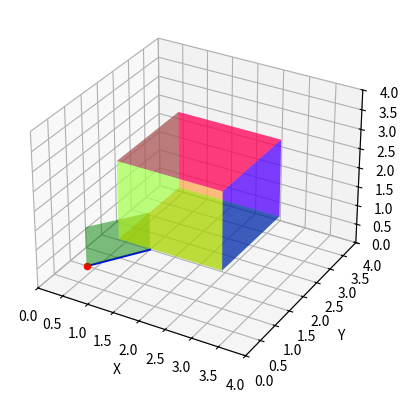

Reproduce this figure in Python.
import numpy as np
import matplotlib.pyplot as plt
from mpl_toolkits.mplot3d import Axes3D
from mpl_toolkits.mplot3d.art3d import Poly3DCollection
from matplotlib.animation import FuncAnimation

class Viewer3D:
    def __init__(self):
        self.points = []
        self.lines = []
        self.polygons = []
        self.prisms = []
        self.fig = plt.figure()
        self.fig.canvas.manager.set_window_title('3D VIEWER')
        self.ax = self.fig.add_subplot(111, projection='3d')
        self.current_angle = 0.0
        self.target_angle = 0.0
        self.animation = None

    def add(self, coordinates):
        if len(coordinates) == 1:
            self.points.append(np.array(coordinates[0]))
        elif len(coordinates) == 2:
            self.lines.append(coordinates)
        elif len(coordinates) > 2 and len(coordinates) < 8:
            self.polygons.append(coordinates)
        elif len(coordinates) == 8:
            self.prisms.append(coordinates)
        else:
            raise SyntaxError("3D Viewer handles maximum of 8 coordinates")

    def init(self):
        self.ax.set_xlim(0, 4)
        self.ax.set_ylim(0, 4)
        self.ax.set_zlim(0, 4)
        self.ax.set_xlabel('X')
        self.ax.set_ylabel('Y')
        self.ax.set_zlabel('Z')

        for point in self.points:
            self.ax.scatter(*point, c='red')

        for line in self.lines:
            xl, yl, zl = line.T
            self.ax.plot(*line.T, c='blue')

        for polygon in self.polygons:
            self.ax.add_collection3d(Poly3DCollection([polygon], facecolors='green', alpha=0.5))

        faces = np.array([
            [0, 1, 2, 3],
            [4, 5, 6, 7],  
            [0, 1, 5, 4],  
            [1, 2, 6, 5], 
            [2, 3, 7, 6],  
            [3, 0, 4, 7]  
        ])

        face_colors = ['red', 'green', 'blue', 'yellow', 'cyan', 'magenta']

        for prism in self.prisms:
            for face, color in zip(faces, face_colors):
                face_coordinates = prism[face]
                self.ax.add_collection3d(Poly3DCollection([face_coordinates], facecolors=color, alpha=0.5))

        self.ax.autoscale_view()

    def animate(self, frame):
        def rotate_shape(shape):
            new_shape = []
            for sub_shape in shape:
                center = np.mean(sub_shape, axis=0)
                qt_rotation = slerp(np.array([0, 0, 0, 1]), self.q_rotation, 1/60)
                rotation_matrix = quaternion_to_rotation_matrix(qt_rotation)
                translated_shape = sub_shape - center
                rotated_sub_shape = np.dot(translated_shape, rotation_matrix.T)
                rotated_shape = rotated_sub_shape + center
                new_shape.append(rotated_shape)
            return new_shape

        self.points = rotate_shape(self.points)
        self.lines = rotate_shape(self.lines)
        self.polygons = rotate_shape(self.polygons)
        self.prisms = rotate_shape(self.prisms)

        self.ax.clear()
        self.init()

        self.current_angle += self.angle_increment
        if self.current_angle >= self.target_angle:
            self.stop_animation()

    def stop_animation(self):
        if self.animation is not None:
            self.animation.event_source.stop()

    def show(self, axis, angle, num_frames=100):
        self.stop_animation()
        self.current_angle = 0.0
        self.target_angle = angle
        self.angle_increment = angle / num_frames
        self.q_rotation = axis_angle_to_norm_quaternion(axis, angle)
        self.num_frames = num_frames
        self.animation = FuncAnimation(self.fig, self.animate, frames=num_frames,
                                       init_func=self.init, interval=10, blit=False)
        plt.show()

    def rotate(self, axis, angle, num_frames=60):
        self.show(axis, angle, num_frames)


def quaternion_to_rotation_matrix(q):
    x, y, z, w = q

    x2, y2, z2, w2 = x * x, y * y, z * z, w * w
    xy, xz, xw = x * y, x * z, x * w
    yz, yw, zw = y * z, y * w, z * w

    m00 = 1 - 2 * (y2 + z2)
    m01 = 2 * (xy - zw)
    m02 = 2 * (xz + yw)
    m10 = 2 * (xy + zw)
    m11 = 1 - 2 * (x2 + z2)
    m12 = 2 * (yz - xw)
    m20 = 2 * (xz - yw)
    m21 = 2 * (yz + xw)
    m22 = 1 - 2 * (x2 + y2)

    rotation_matrix = np.array([[m00, m01, m02],
                                [m10, m11, m12],
                                [m20, m21, m22]])

    return rotation_matrix


def axis_angle_to_norm_quaternion(axis, angle):
    q = np.concatenate((np.sin(angle / 2) * axis, [np.cos(angle / 2)]))
    return q / np.linalg.norm(q)


def quaternion_multiplication(q0, q1):
    v0, w0 = q0[:3], q0[3]
    v1, w1 = q1[:3], q1[3]
    w = w0 * w1 - np.dot(v0, v1)
    v = np.cross(v0, v1) + w0 * v1 + w1 * v0
    return np.array([v[0], v[1], v[2], w])


def quaternion_conjugate(q):
    return np.concatenate((-q[:3], [q[3]]))


def quaternion_division(q0, q1):
    return quaternion_multiplication(q0, quaternion_conjugate(q1))


def slerp(q0, q1, t):
    qr = quaternion_division(q0, q1)
    vr, wr = qr[:3], qr[3]
    if wr < 0:
        qr = -qr
    magnitude_vr = np.linalg.norm(vr)
    thetar = 2 * np.arctan(magnitude_vr / wr)
    nr = vr / magnitude_vr
    thetaa = t * thetar
    qa = np.concatenate((np.sin(thetaa / 2) * nr, [np.cos(thetaa / 2)]))
    return quaternion_multiplication(qa, q0)


def handle_key_press(event):
    key = event.key.lower()
    angle = np.pi/2
    if key == 'up':
        viewer.rotate(np.array([0, 1, 0]), angle)
    elif key == 'down':
        viewer.rotate(np.array([0, -1, 0]), angle)
    elif key == 'left':
        viewer.rotate(np.array([0, 0, -1]), angle)
    elif key == 'right':
        viewer.rotate(np.array([0, 0, 1]), angle)
    elif key == '.':
        viewer.rotate(np.array([1, 0, 0]), angle)
    elif key == ',':
        viewer.rotate(np.array([-1, 0, 0]), angle)

viewer = Viewer3D()

viewer.add(np.array([[1, 0, 1]]))
viewer.add(np.array([[1, 0, 1], [1, 2, 0]]))
viewer.add(np.array([[1, 0, 1], [1, 2, 0], [1, 2, 1], [1, 0, 2]]))
viewer.add(np.array([
        [1, 1, 1], [1, -1, 1], [-1, -1, 1], [-1, 1, 1],
        [1, 1, -1], [1, -1, -1], [-1, -1, -1], [-1, 1, -1]
    ]) + np.array([2, 2, 2]))

viewer.fig.canvas.mpl_connect('key_press_event', handle_key_press)
viewer.init()
plt.ion()
plt.show()
input("Press Enter to exit...")